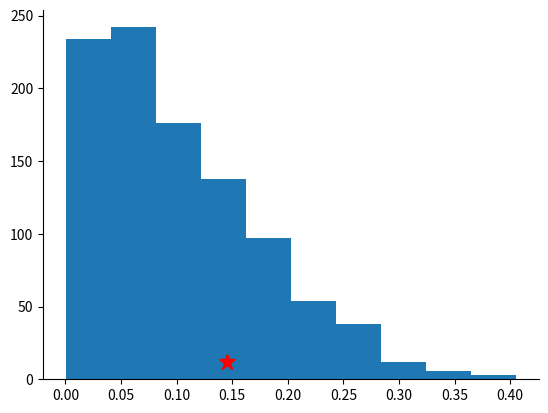

Write the Python code that produced this figure.
"""
Quality control for arbitrary metrics, using permutation testing.

[redacted]
"""

import numpy as np
import time
import matplotlib.pyplot as plt
# TODO: take in eids and download data yourself?


def permut_test(data1, data2, metric, n_permut=1000, plot=False):
    """
    Compute the probability of observating metric difference for datasets, via permutation testing.

    We're taking absolute values of differences, because the order of dataset input shouldn't
    matter
    We're only computing means, what if we want to apply a more complicated function to the
    permutation result?
    Pay attention to always give one list (even if its just one dataset, but then it doesn't make
    sense anyway...)

    Parameters
    ----------
    data1 : array-like
        First data set, list or array of data-entities to use for permutation test
        (make data2 optional and then permutation test more similar to tuning sensitivity?)
    data2 : array-like
        Second data set, also list or array of data-entities to use for permutation test
    metric : function, array-like -> float
        Metric to use for permutation test, will be used to reduce elements of data1 and data2
        to one number
    n_permut : integer (optional)
        Number of perumtations to use for test
    plot : Boolean (optional)
        Whether or not to show a plot of the permutation distribution and a marker for the position
        of the true difference in relation to this distribution

    Returns
    -------
    p : float
        p-value of true difference in permutation distribution

    See Also
    --------

    Examples
    --------
    TODO:
    """
    # Calculate metrics and true difference between groups
    metrics1 = [metric(d) for d in data1]
    metrics2 = [metric(d) for d in data2]
    true_diff = np.abs(np.mean(metrics1) - np.mean(metrics2))

    # Prepare permutations
    size1 = len(metrics1)
    diffs = np.concatenate((metrics1, metrics2))
    permutations = np.zeros((n_permut, diffs.size), dtype=np.int32)

    # Create permutations, could be parallelized or vectorized in principle, but unclear how
    indizes = np.arange(diffs.size)
    for i in range(n_permut):
        np.random.shuffle(indizes)
        permutations[i] = indizes

    permut_diffs = np.abs(np.mean(diffs[permutations[:, :size1]], axis=1) - np.mean(diffs[permutations[:, size1:]], axis=1))
    p = len(permut_diffs[permut_diffs > true_diff]) / n_permut

    if plot:
        plot_permut_test(permut_diffs=permut_diffs, true_diff=true_diff)

    return p


def plot_permut_test(permut_diffs, true_diff):
    """Plot permutation test result."""
    n, _, _ = plt.hist(permut_diffs)
    plt.plot(true_diff, np.max(n) / 20, '*r', markersize=12)

    # Prettify plot
    plt.gca().spines['top'].set_visible(False)
    plt.gca().spines['right'].set_visible(False)

    plt.show()


if __name__ == '__main__':
    rng = np.random.RandomState(2)
    data1 = rng.normal(0, 1, (23, 5))
    data2 = rng.normal(0.1, 1, (32, 5))
    t = time.time()
    p = permut_test(data1, data2, np.mean, plot=True)
    print(time.time() - t)
    print(p)
